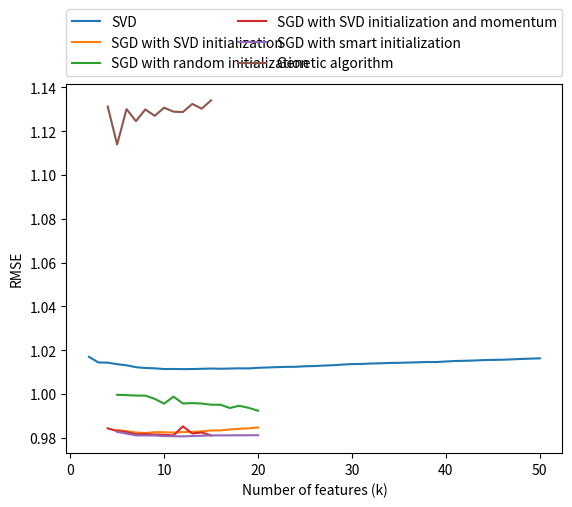

Source code (Python):
from matplotlib import pyplot

svdx = range(2, 51)
svdy = [1.0170302429034932, 1.0144517138243965, 1.0143564182433582, 1.0136541425444758, 1.0131453993679556, 1.0122897448589823, 1.01191632305934, 1.0117663770247394, 1.0114419108015293, 1.0114598331566107, 1.0113989202145313, 1.0114430940253027, 1.0115449478850167, 1.0116703942211422, 1.0115686847696288, 1.0116745935268094, 1.011762832144412, 1.0117273752792988, 1.0119920684597754, 1.0121506809670722, 1.0122967661008668, 1.0124237147738622, 1.012467929426734, 1.0127048258342803, 1.0128157943784313, 1.013023616910297, 1.0131818969798136, 1.0134704153717, 1.013707954074302, 1.0137678009034243, 1.0139566805367835, 1.014048812621693, 1.0142287397090657, 1.0142829075764839, 1.0144042277724483, 1.0145151887351054, 1.0146597989074642, 1.0146279078805098, 1.0148945878444358, 1.0151187718762134, 1.0152015177593245, 1.0153442098747194, 1.0155199167649025, 1.0156166556365234, 1.0156908747214295, 1.0158511606009106, 1.0160503950266204, 1.016193215983702, 1.0163351099915563]

sgdSvdInitx = range(5,21)
sgdSvdInity = [0.98361767637617492, 0.98307389895758379, 0.98245949329203046, 0.98221303927343229, 0.98260769578623175, 0.98260060424722717, 0.98241640197652169, 0.98268007884400477, 0.98273566978602434, 0.98299418292963914, 0.98338339010337095, 0.98343191923757212, 0.98386531635777164, 0.9841488291523498, 0.9843560632173457, 0.98477903049171156]

sgdRandomInitx = range(5,21)
sgdRandomInity = [0.9996821987624316, 0.9995259255640264, 0.9993370432011923, 0.9992936479825091, 0.997834269975263, 0.9956249377460679, 0.998867514421391, 0.9957145164715281, 0.995887689751623, 0.9956875080443532, 0.99515567118217, 0.9951482614636391, 0.9936506550630838, 0.9946926155843809, 0.9937191134887793, 0.9924168677022954]

sgdMomentumx = range(4,16)
sgdMomentumy = [0.9843515815888273, 0.9831561424861242, 0.9826459816381553, 0.9816582821076656, 0.9817363603589864, 0.9815208732975296,
0.9814353967573505, 0.981157865067458, 0.9852522115556186, 0.982036302019794, 0.9825000685019102, 0.9811349136487507]

sgdSmartInitx = [5, 7, 9, 10, 11, 12, 15, 20]
sgdSmartInity = [0.9827736614280722, 0.9811547319568001, 0.9810894837101447, 0.9808297656428492, 0.9807873932573084, 0.9807091462899155, 0.9811438593451338, 0.9812315830620667]

geneticx = range(4,16)
geneticy = [1.1312608685051126, 1.113942944400334, 1.1301050109787925, 1.1246035333293845, 1.1299460930360135, 1.1270392258988933, 1.1307469372179835, 1.128928087174184, 1.1287704276213113, 1.1324624104918766, 1.1302982215173871, 1.1340930550807569]

pyplot.plot(svdx, svdy, label = "SVD")
pyplot.plot(sgdSvdInitx, sgdSvdInity, label = "SGD with SVD initialization")
pyplot.plot(sgdRandomInitx, sgdRandomInity, label = "SGD with random initialization")
pyplot.plot(sgdMomentumx, sgdMomentumy, label = "SGD with SVD initialization and momentum")
pyplot.plot(sgdSmartInitx, sgdSmartInity, label = "SGD with smart initialization")
pyplot.plot(geneticx, geneticy, label = "Genetic algorithm")
pyplot.legend(bbox_to_anchor=(0., 1.02, 1., .102), loc=3,
           ncol=2, mode="expand", borderaxespad=0.)
pyplot.xlabel('Number of features (k)')
pyplot.ylabel('RMSE')
pyplot.show()